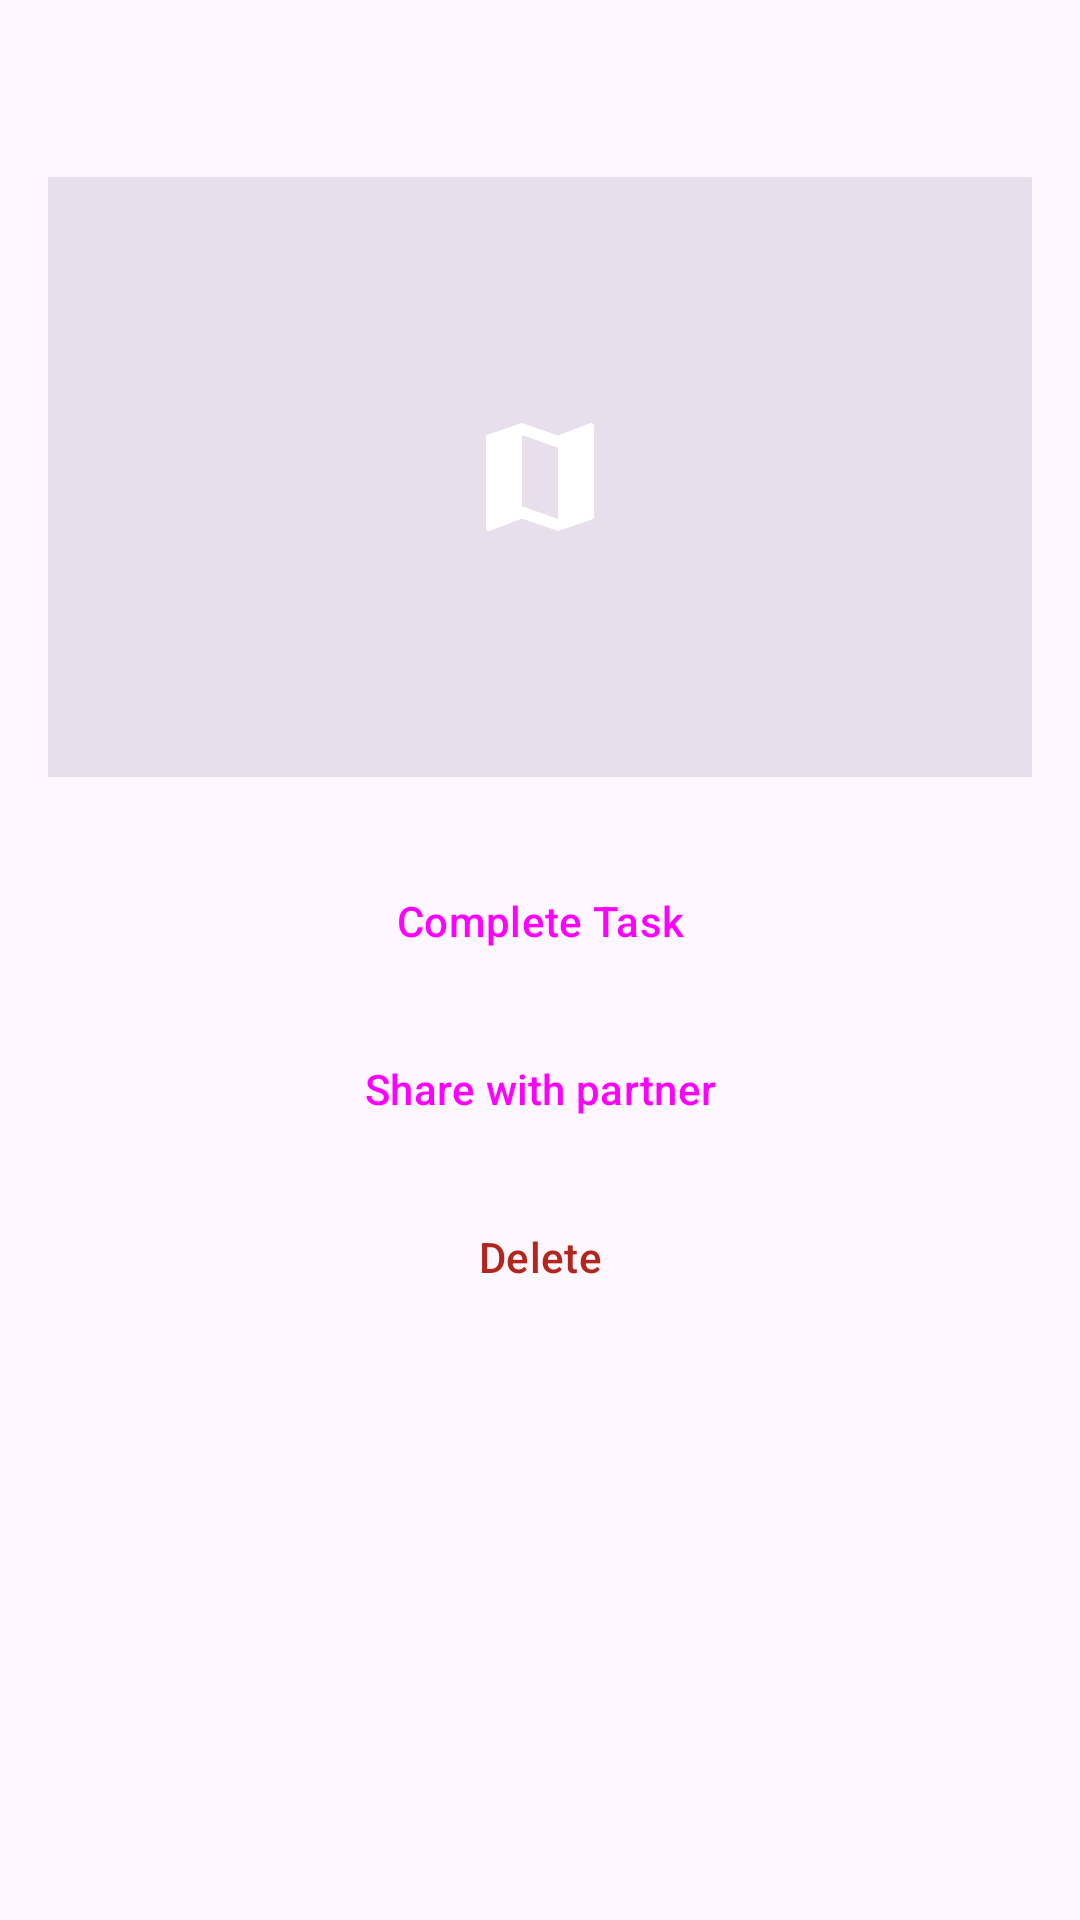

Write the Android layout XML for this screen, with the resource values it uses.
<!-- AndroidManifest.xml: application theme Theme.Contextual -->
<!-- res/layout/fragment_task_detail.xml -->
<?xml version="1.0" encoding="utf-8"?>
<ScrollView
    xmlns:android="http://schemas.android.com/apk/res/android"
    xmlns:tools="http://schemas.android.com/tools"
    android:layout_width="match_parent"
    android:layout_height="match_parent"
    android:padding="16dp">

    <LinearLayout
        android:layout_width="match_parent"
        android:layout_height="wrap_content"
        android:orientation="vertical">

        <TextView
            android:id="@+id/task_title"
            android:layout_width="wrap_content"
            android:layout_height="wrap_content"
            android:textAppearance="?attr/textAppearanceHeadline6"
            tools:text="Buy almond milk" />

        <FrameLayout
            android:id="@+id/map_container"
            android:layout_width="match_parent"
            android:layout_height="200dp"
            android:layout_marginTop="16dp"
            android:background="?attr/colorSurfaceVariant">

            <ImageView
                android:layout_width="48dp"
                android:layout_height="48dp"
                android:layout_gravity="center"
                android:src="@drawable/ic_map"
                android:contentDescription="Map" />
        </FrameLayout>

        <Button
            android:id="@+id/complete_button"
            style="@style/Widget.Material3.Button"
            android:layout_width="match_parent"
            android:layout_height="wrap_content"
            android:layout_marginTop="24dp"
            android:text="Complete Task" />

        <Button
            android:id="@+id/share_button"
            style="@style/Widget.Material3.Button.OutlinedButton"
            android:layout_width="match_parent"
            android:layout_height="wrap_content"
            android:layout_marginTop="8dp"
            android:text="Share with partner" />

        <Button
            android:id="@+id/delete_button"
            style="@style/Widget.Material3.Button.TextButton"
            android:layout_width="match_parent"
            android:layout_height="wrap_content"
            android:layout_marginTop="8dp"
            android:text="Delete"
            android:textColor="?attr/colorError" />
    </LinearLayout>
</ScrollView>
<!-- resources referenced by this layout -->
<resources>
  <!-- drawable ic_map (drawable) -->
  <?xml version="1.0" encoding="utf-8"?>
  <vector xmlns:android="http://schemas.android.com/apk/res/android"
      android:width="24dp"
      android:height="24dp"
      android:viewportWidth="24"
      android:viewportHeight="24">
      <path
          android:fillColor="#FFFFFF"
          android:pathData="M20.5,3l-0.16,0.03L15,5.1 9,3 3.36,4.9c-0.21,0.07 -0.36,0.25 -0.36,0.48V20.5c0,0.28 0.22,0.5 0.5,0.5l0.16,-0.03L9,18.9l6,2.1 5.64,-1.9c0.21,-0.07 0.36,-0.25 0.36,-0.48V3.5c0,-0.28 -0.22,-0.5 -0.5,-0.5zM15,19l-6,-2.11V5l6,2.11V19z" />
  </vector>
  <style name="Theme.Contextual" parent="Theme.Material3.DayNight.NoActionBar">
          <item name="colorPrimary">@android:color/holo_blue_dark</item>
          <item name="colorPrimaryVariant">@android:color/holo_blue_light</item>
          <item name="colorOnPrimary">@android:color/white</item>
          <item name="colorSecondary">@android:color/holo_green_dark</item>
      </style>
</resources>
